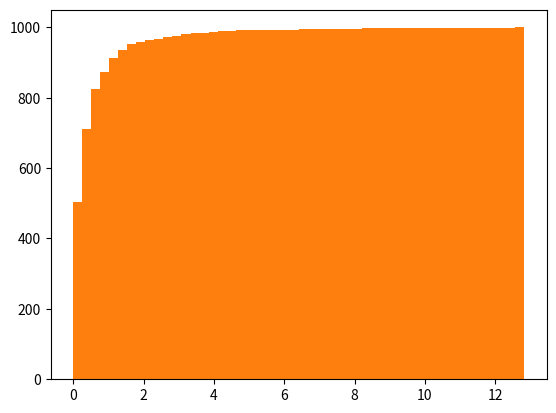

Write Python code to recreate this figure.
import numpy as np
s =np.random.pareto(3, 1000)
import matplotlib.pyplot as plt
count, bins, ignored = plt.hist(s, 50, density=True)
plt.show()
count, bins, ignored = plt.hist(s, 50, cumulative=True)
plt.show()
